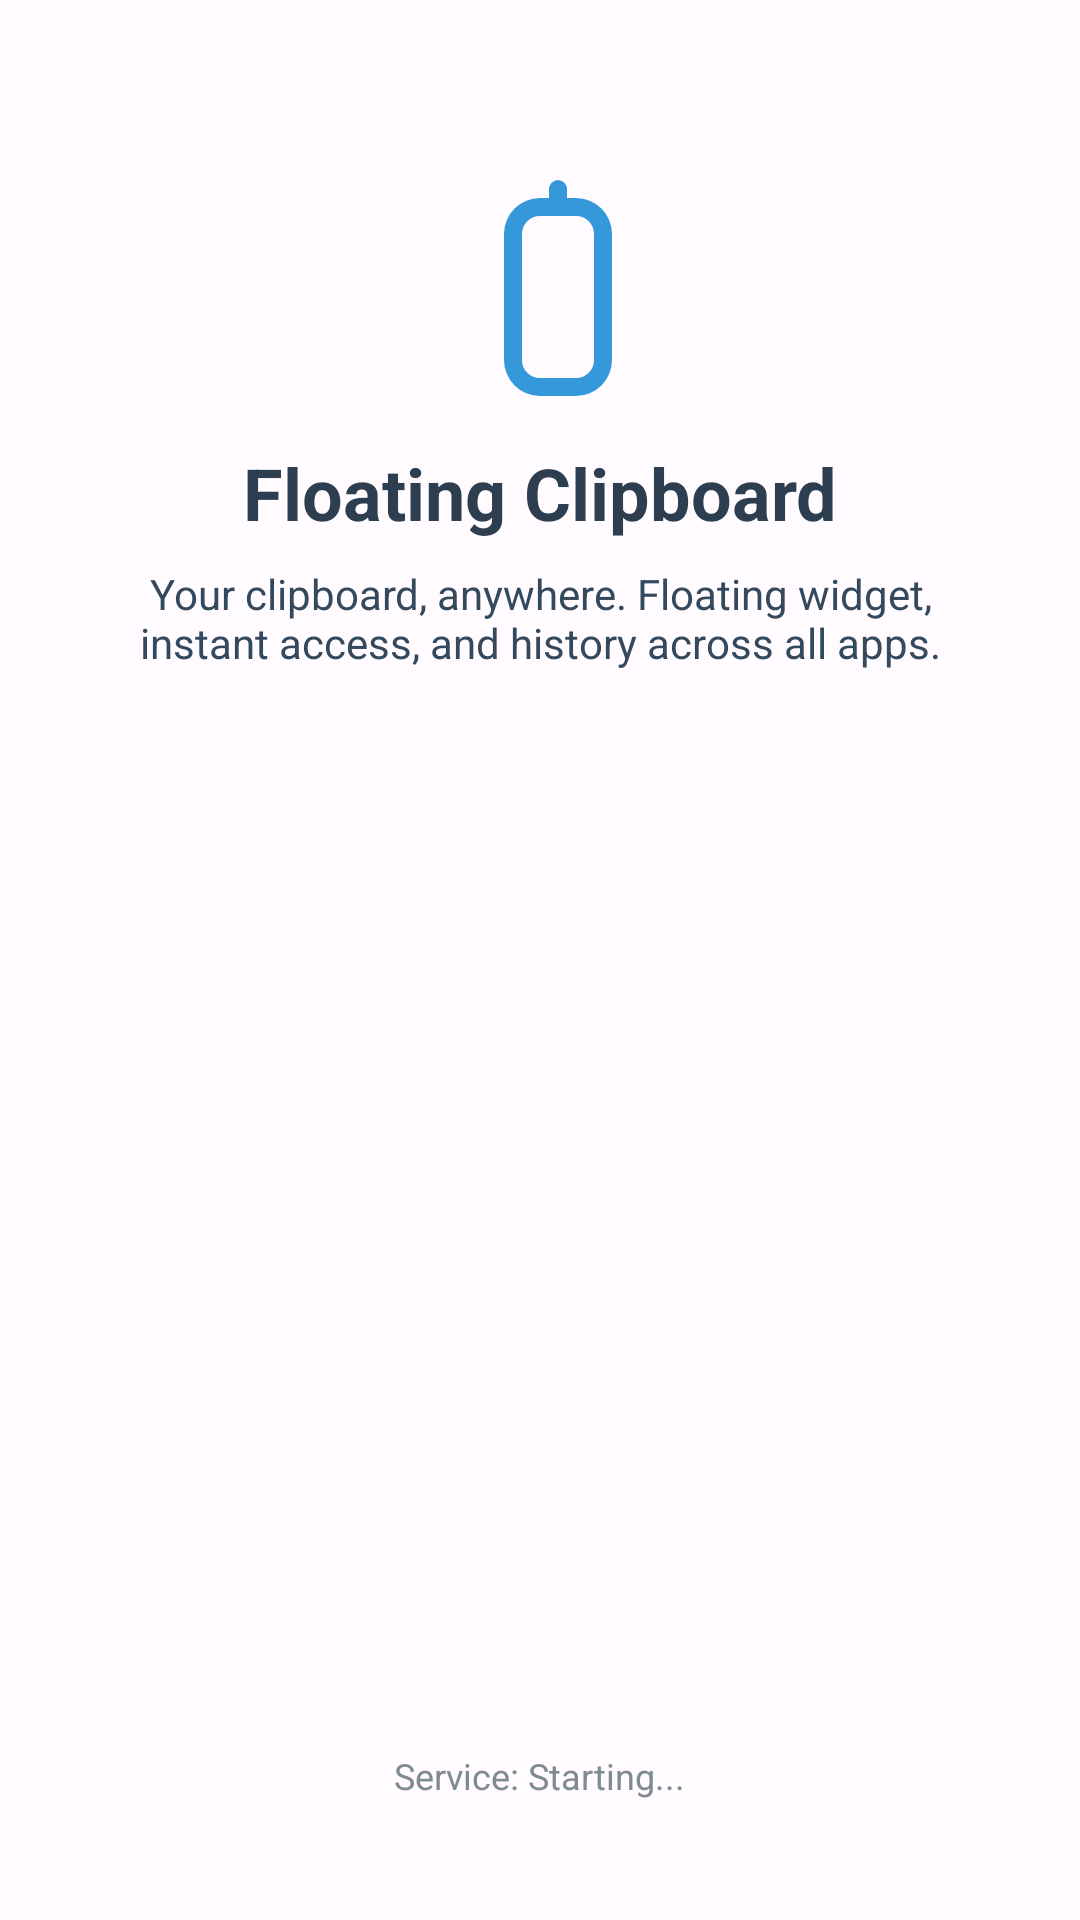

Reconstruct the res/layout file that produces this screen, plus the resources it refers to.
<!-- AndroidManifest.xml: application theme Theme.FloatClip -->
<!-- res/layout/activity_main.xml -->
<?xml version="1.0" encoding="utf-8"?>
<androidx.constraintlayout.widget.ConstraintLayout xmlns:android="http://schemas.android.com/apk/res/android"
    xmlns:app="http://schemas.android.com/apk/res-auto"
    xmlns:tools="http://schemas.android.com/tools"
    android:id="@+id/main"
    android:layout_width="match_parent"
    android:layout_height="match_parent"
    tools:context=".MainActivity"
    android:background="?attr/colorBackground">

    <ImageView
        android:id="@+id/app_icon"
        android:layout_width="72dp"
        android:layout_height="72dp"
        android:src="@drawable/ic_clipboard"
        app:layout_constraintTop_toTopOf="parent"
        android:layout_marginTop="60dp"
        app:layout_constraintStart_toStartOf="parent"
        app:layout_constraintEnd_toEndOf="parent"
        android:contentDescription="App Icon" />

    <TextView
        android:id="@+id/app_title"
        android:layout_width="wrap_content"
        android:layout_height="wrap_content"
        android:text="Floating Clipboard"
        android:textColor="#2c3e50"
        android:textSize="24sp"
        android:textStyle="bold"
        app:layout_constraintTop_toBottomOf="@id/app_icon"
        app:layout_constraintStart_toStartOf="parent"
        app:layout_constraintEnd_toEndOf="parent"
        android:layout_marginTop="16dp" />

    <TextView
        android:id="@+id/app_desc"
        android:layout_width="0dp"
        android:layout_height="wrap_content"
        android:text="Your clipboard, anywhere. Floating widget, instant access, and history across all apps."
        android:textColor="#34495e"
        android:textSize="14sp"
        android:gravity="center"
        app:layout_constraintTop_toBottomOf="@id/app_title"
        app:layout_constraintStart_toStartOf="parent"
        app:layout_constraintEnd_toEndOf="parent"
        android:layout_marginTop="8dp"
        android:layout_marginStart="32dp"
        android:layout_marginEnd="32dp" />

    <TextView
        android:id="@+id/status_text"
        android:layout_width="wrap_content"
        android:layout_height="wrap_content"
        android:text="Service: Starting..."
        android:textColor="#7f8c8d"
        android:textSize="12sp"
        app:layout_constraintBottom_toBottomOf="parent"
        android:layout_marginBottom="40dp"
        app:layout_constraintStart_toStartOf="parent"
        app:layout_constraintEnd_toEndOf="parent" />

</androidx.constraintlayout.widget.ConstraintLayout>
<!-- resources referenced by this layout -->
<resources>
  <!-- drawable ic_clipboard (drawable) -->
  <?xml version="1.0" encoding="utf-8"?>
  <vector xmlns:android="http://schemas.android.com/apk/res/android"
      android:width="24dp"
      android:height="24dp"
      android:viewportWidth="24"
      android:viewportHeight="24">
      <path
          android:fillColor="#3498db"
          android:pathData="M16,2h-1V1a1,1 0 0,0 -2,0v1h-1a4,4 0 0,0 -4,4v14a4,4 0 0,0 4,4h4a4,4 0 0,0 4,-4V6a4,4 0 0,0 -4,-4zm-4,2h4a2,2 0 0,1 2,2v2H10V6a2,2 0 0,1 2,-2zm6,16a2,2 0 0,1 -2,2h-4a2,2 0 0,1 -2,-2V8h8z"/>
  </vector>
  <style name="Theme.FloatClip" parent="Base.Theme.FloatClip" />
  <style name="Base.Theme.FloatClip" parent="Theme.Material3.DayNight.NoActionBar">
          <item name="colorBackground">@color/colorBackground</item>
          
          
      </style>
  <color name="colorBackground">#FFFBFE</color>
</resources>
